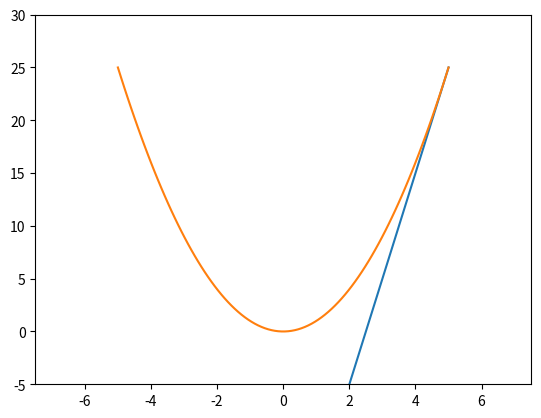

Here is the Python script that generated this plot:
import matplotlib.pyplot as plt
import numpy as np

class Quadratic:
    def __init__(self, f):
        self.f = f
        self.b = self.f(1) - self.f(0) - 1
        self.c = self.f(0)

    def compute_tangent(self, point):
        C = self.f(point) - (2*point + self.b)*point
        l = lambda x: (2*point + self.b)*x + C
        return l

    def plot_tangent(self, point):
        x = np.linspace(point - 10, point + 10, 500)
        C = self.f(point) - (2*point + self.b)*point
        l = lambda x: (2*point + self.b)*x + C
        plt.plot(x, self.f(x))
        plt.plot(x, l(x))
        #plt.show()

    def animate_plot(self, start, stop):
        plt.axis([-7.5, 7.5, -5, 30])
        x_values = np.linspace(start, stop, 100)
        s = self.compute_tangent(start)
        lines = plt.plot(x_values, s(x_values))
        plt.plot(x_values, self.f(x_values))
        for i in x_values:
            l = self.compute_tangent(i)
            y = l(x_values)
            lines[0].set_ydata(y)
            plt.draw()
            plt.pause(0.01)

s = lambda x: x**2
leik = Quadratic(s)
leik.animate_plot(-5, 5)
